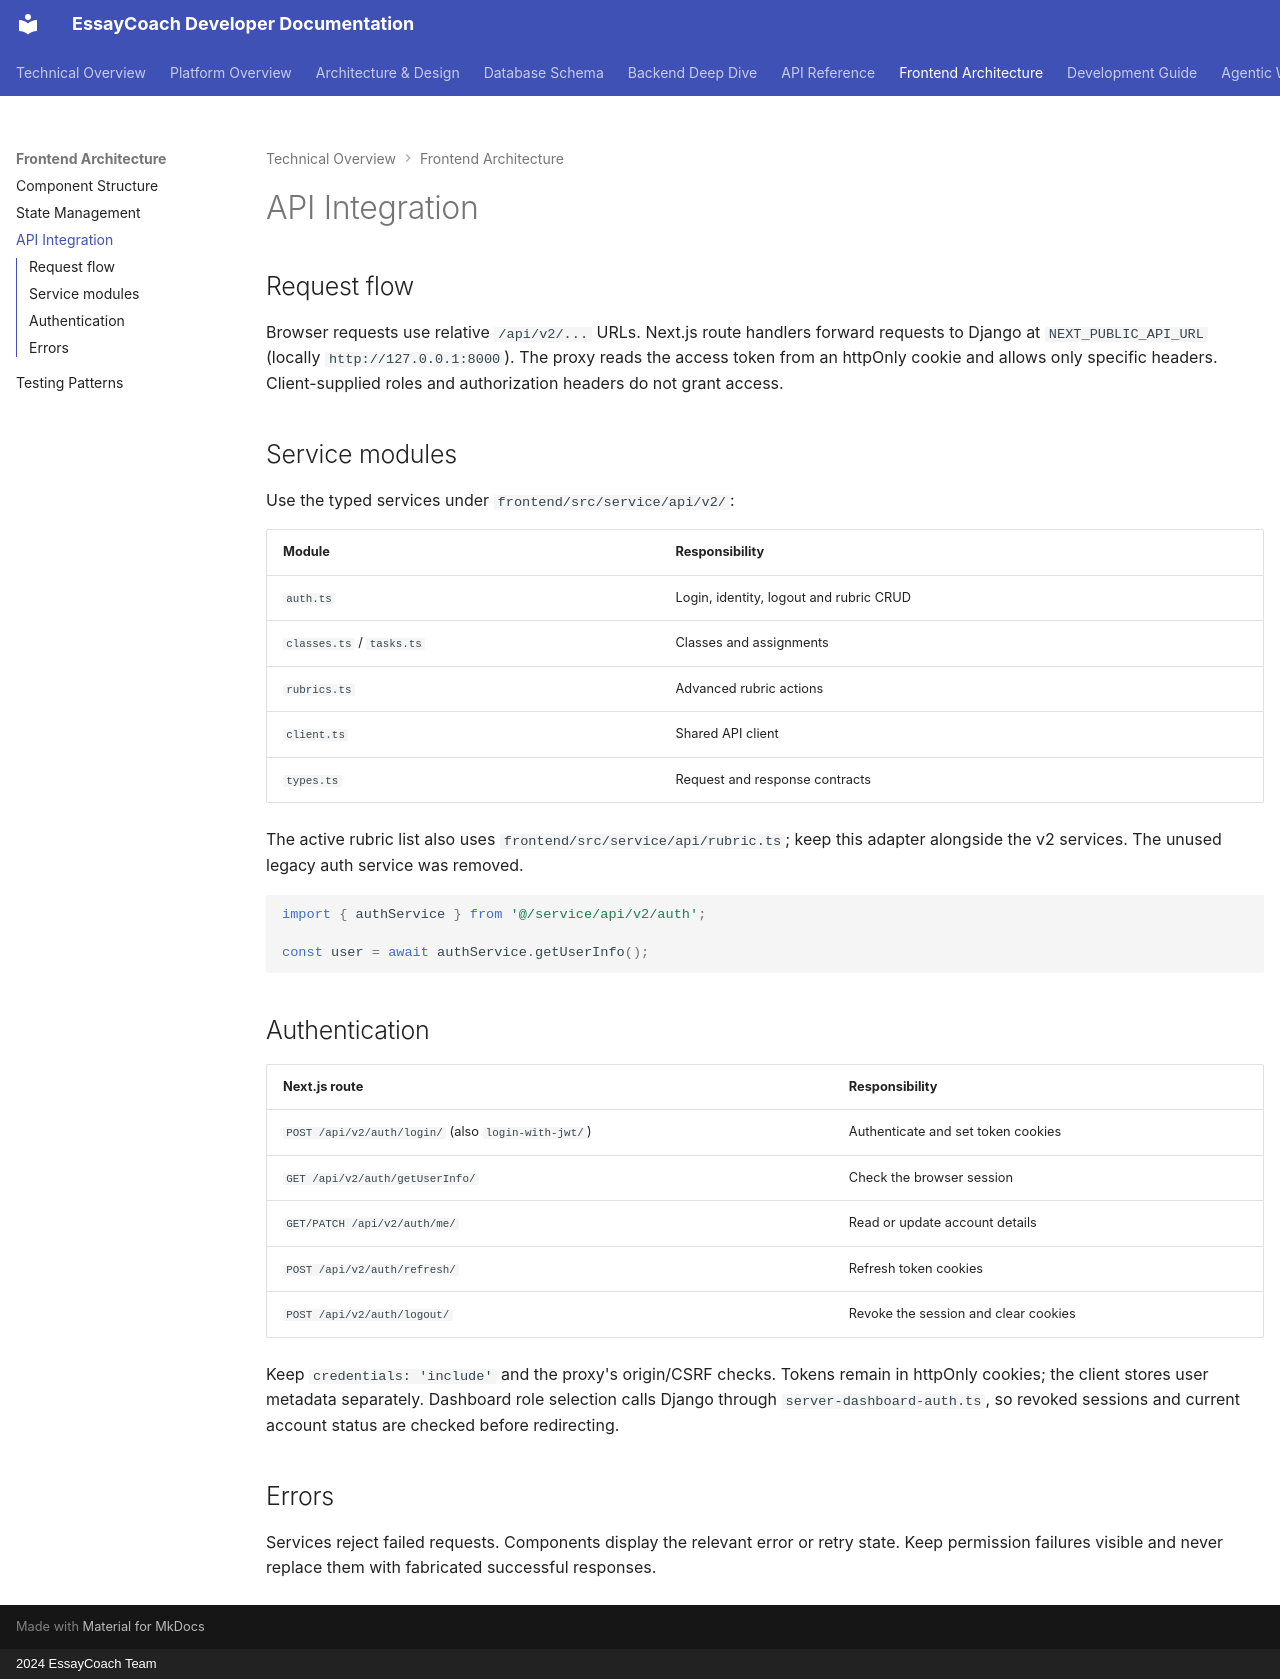

repository: Eryc123Y/EssayCoach · page: frontend/api-integration/index.html · generator: mkdocs · copyright: 2024 EssayCoach Team

# API Integration

## Request flow

Browser requests use relative `/api/v2/...` URLs. Next.js route handlers forward
requests to Django at `NEXT_PUBLIC_API_URL` (locally `http://127.0.0.1:8000`).
The proxy reads the access token from an httpOnly cookie and allows only specific
headers. Client-supplied roles and authorization headers do not grant access.

## Service modules

Use the typed services under `frontend/src/service/api/v2/`:

| Module | Responsibility |
| --- | --- |
| `auth.ts` | Login, identity, logout and rubric CRUD |
| `classes.ts` / `tasks.ts` | Classes and assignments |
| `rubrics.ts` | Advanced rubric actions |
| `client.ts` | Shared API client |
| `types.ts` | Request and response contracts |

The active rubric list also uses `frontend/src/service/api/rubric.ts`; keep this
adapter alongside the v2 services. The unused legacy auth service was removed.

```typescript
import { authService } from '@/service/api/v2/auth';

const user = await authService.getUserInfo();
```

## Authentication

| Next.js route | Responsibility |
| --- | --- |
| `POST /api/v2/auth/login/` (also `login-with-jwt/`) | Authenticate and set token cookies |
| `GET /api/v2/auth/getUserInfo/` | Check the browser session |
| `GET/PATCH /api/v2/auth/me/` | Read or update account details |
| `POST /api/v2/auth/refresh/` | Refresh token cookies |
| `POST /api/v2/auth/logout/` | Revoke the session and clear cookies |

Keep `credentials: 'include'` and the proxy's origin/CSRF checks. Tokens remain
in httpOnly cookies; the client stores user metadata separately. Dashboard role
selection calls Django through `server-dashboard-auth.ts`, so revoked sessions
and current account status are checked before redirecting.

## Errors

Services reject failed requests. Components display the relevant error or retry
state. Keep permission failures visible and never replace them with fabricated
successful responses.
